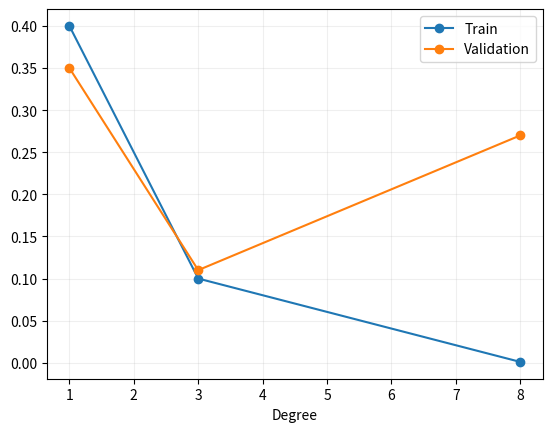

Python code for this plot:
IRIS_CSV = "sepal_length,sepal_width,petal_length,petal_width,species\n5.1,3.5,1.4,0.2,Iris-setosa\n4.9,3.0,1.4,0.2,Iris-setosa\n4.7,3.2,1.3,0.2,Iris-setosa\n4.6,3.1,1.5,0.2,Iris-setosa\n5.0,3.6,1.4,0.2,Iris-setosa\n5.4,3.9,1.7,0.4,Iris-setosa\n4.6,3.4,1.4,0.3,Iris-setosa\n5.0,3.4,1.5,0.2,Iris-setosa\n4.4,2.9,1.4,0.2,Iris-setosa\n4.9,3.1,1.5,0.1,Iris-setosa\n5.4,3.7,1.5,0.2,Iris-setosa\n4.8,3.4,1.6,0.2,Iris-setosa\n4.8,3.0,1.4,0.1,Iris-setosa\n4.3,3.0,1.1,0.1,Iris-setosa\n5.8,4.0,1.2,0.2,Iris-setosa\n5.7,4.4,1.5,0.4,Iris-setosa\n5.4,3.9,1.3,0.4,Iris-setosa\n5.1,3.5,1.4,0.3,Iris-setosa\n5.7,3.8,1.7,0.3,Iris-setosa\n5.1,3.8,1.5,0.3,Iris-setosa\n5.4,3.4,1.7,0.2,Iris-setosa\n5.1,3.7,1.5,0.4,Iris-setosa\n4.6,3.6,1.0,0.2,Iris-setosa\n5.1,3.3,1.7,0.5,Iris-setosa\n4.8,3.4,1.9,0.2,Iris-setosa\n5.0,3.0,1.6,0.2,Iris-setosa\n5.0,3.4,1.6,0.4,Iris-setosa\n5.2,3.5,1.5,0.2,Iris-setosa\n5.2,3.4,1.4,0.2,Iris-setosa\n4.7,3.2,1.6,0.2,Iris-setosa\n4.8,3.1,1.6,0.2,Iris-setosa\n5.4,3.4,1.5,0.4,Iris-setosa\n5.2,4.1,1.5,0.1,Iris-setosa\n5.5,4.2,1.4,0.2,Iris-setosa\n4.9,3.1,1.5,0.1,Iris-setosa\n5.0,3.2,1.2,0.2,Iris-setosa\n5.5,3.5,1.3,0.2,Iris-setosa\n4.9,3.1,1.5,0.1,Iris-setosa\n4.4,3.0,1.3,0.2,Iris-setosa\n5.1,3.4,1.5,0.2,Iris-setosa\n5.0,3.5,1.3,0.3,Iris-setosa\n4.5,2.3,1.3,0.3,Iris-setosa\n4.4,3.2,1.3,0.2,Iris-setosa\n5.0,3.5,1.6,0.6,Iris-setosa\n5.1,3.8,1.9,0.4,Iris-setosa\n4.8,3.0,1.4,0.3,Iris-setosa\n5.1,3.8,1.6,0.2,Iris-setosa\n4.6,3.2,1.4,0.2,Iris-setosa\n5.3,3.7,1.5,0.2,Iris-setosa\n5.0,3.3,1.4,0.2,Iris-setosa\n7.0,3.2,4.7,1.4,Iris-versicolor\n6.4,3.2,4.5,1.5,Iris-versicolor\n6.9,3.1,4.9,1.5,Iris-versicolor\n5.5,2.3,4.0,1.3,Iris-versicolor\n6.5,2.8,4.6,1.5,Iris-versicolor\n5.7,2.8,4.5,1.3,Iris-versicolor\n6.3,3.3,4.7,1.6,Iris-versicolor\n4.9,2.4,3.3,1.0,Iris-versicolor\n6.6,2.9,4.6,1.3,Iris-versicolor\n5.2,2.7,3.9,1.4,Iris-versicolor\n5.0,2.0,3.5,1.0,Iris-versicolor\n5.9,3.0,4.2,1.5,Iris-versicolor\n6.0,2.2,4.0,1.0,Iris-versicolor\n6.1,2.9,4.7,1.4,Iris-versicolor\n5.6,2.9,3.6,1.3,Iris-versicolor\n6.7,3.1,4.4,1.4,Iris-versicolor\n5.6,3.0,4.5,1.5,Iris-versicolor\n5.8,2.7,4.1,1.0,Iris-versicolor\n6.2,2.2,4.5,1.5,Iris-versicolor\n5.6,2.5,3.9,1.1,Iris-versicolor\n5.9,3.2,4.8,1.8,Iris-versicolor\n6.1,2.8,4.0,1.3,Iris-versicolor\n6.3,2.5,4.9,1.5,Iris-versicolor\n6.1,2.8,4.7,1.2,Iris-versicolor\n6.4,2.9,4.3,1.3,Iris-versicolor\n6.6,3.0,4.4,1.4,Iris-versicolor\n6.8,2.8,4.8,1.4,Iris-versicolor\n6.7,3.0,5.0,1.7,Iris-versicolor\n6.0,2.9,4.5,1.5,Iris-versicolor\n5.7,2.6,3.5,1.0,Iris-versicolor\n5.5,2.4,3.8,1.1,Iris-versicolor\n5.5,2.4,3.7,1.0,Iris-versicolor\n5.8,2.7,3.9,1.2,Iris-versicolor\n6.0,2.7,5.1,1.6,Iris-versicolor\n5.4,3.0,4.5,1.5,Iris-versicolor\n6.0,3.4,4.5,1.6,Iris-versicolor\n6.7,3.1,4.7,1.5,Iris-versicolor\n6.3,2.3,4.4,1.3,Iris-versicolor\n5.6,3.0,4.1,1.3,Iris-versicolor\n5.5,2.5,4.0,1.3,Iris-versicolor\n5.5,2.6,4.4,1.2,Iris-versicolor\n6.1,3.0,4.6,1.4,Iris-versicolor\n5.8,2.6,4.0,1.2,Iris-versicolor\n5.0,2.3,3.3,1.0,Iris-versicolor\n5.6,2.7,4.2,1.3,Iris-versicolor\n5.7,3.0,4.2,1.2,Iris-versicolor\n5.7,2.9,4.2,1.3,Iris-versicolor\n6.2,2.9,4.3,1.3,Iris-versicolor\n5.1,2.5,3.0,1.1,Iris-versicolor\n5.7,2.8,4.1,1.3,Iris-versicolor\n6.3,3.3,6.0,2.5,Iris-virginica\n5.8,2.7,5.1,1.9,Iris-virginica\n7.1,3.0,5.9,2.1,Iris-virginica\n6.3,2.9,5.6,1.8,Iris-virginica\n6.5,3.0,5.8,2.2,Iris-virginica\n7.6,3.0,6.6,2.1,Iris-virginica\n4.9,2.5,4.5,1.7,Iris-virginica\n7.3,2.9,6.3,1.8,Iris-virginica\n6.7,2.5,5.8,1.8,Iris-virginica\n7.2,3.6,6.1,2.5,Iris-virginica\n6.5,3.2,5.1,2.0,Iris-virginica\n6.4,2.7,5.3,1.9,Iris-virginica\n6.8,3.0,5.5,2.1,Iris-virginica\n5.7,2.5,5.0,2.0,Iris-virginica\n5.8,2.8,5.1,2.4,Iris-virginica\n6.4,3.2,5.3,2.3,Iris-virginica\n6.5,3.0,5.5,1.8,Iris-virginica\n7.7,3.8,6.7,2.2,Iris-virginica\n7.7,2.6,6.9,2.3,Iris-virginica\n6.0,2.2,5.0,1.5,Iris-virginica\n6.9,3.2,5.7,2.3,Iris-virginica\n5.6,2.8,4.9,2.0,Iris-virginica\n7.7,2.8,6.7,2.0,Iris-virginica\n6.3,2.7,4.9,1.8,Iris-virginica\n6.7,3.3,5.7,2.1,Iris-virginica\n7.2,3.2,6.0,1.8,Iris-virginica\n6.2,2.8,4.8,1.8,Iris-virginica\n6.1,3.0,4.9,1.8,Iris-virginica\n6.4,2.8,5.6,2.1,Iris-virginica\n7.2,3.0,5.8,1.6,Iris-virginica\n7.4,2.8,6.1,1.9,Iris-virginica\n7.9,3.8,6.4,2.0,Iris-virginica\n6.4,2.8,5.6,2.2,Iris-virginica\n6.3,2.8,5.1,1.5,Iris-virginica\n6.1,2.6,5.6,1.4,Iris-virginica\n7.7,3.0,6.1,2.3,Iris-virginica\n6.3,3.4,5.6,2.4,Iris-virginica\n6.4,3.1,5.5,1.8,Iris-virginica\n6.0,3.0,4.8,1.8,Iris-virginica\n6.9,3.1,5.4,2.1,Iris-virginica\n6.7,3.1,5.6,2.4,Iris-virginica\n6.9,3.1,5.1,2.3,Iris-virginica\n5.8,2.7,5.1,1.9,Iris-virginica\n6.8,3.2,5.9,2.3,Iris-virginica\n6.7,3.3,5.7,2.5,Iris-virginica\n6.7,3.0,5.2,2.3,Iris-virginica\n6.3,2.5,5.0,1.9,Iris-virginica\n6.5,3.0,5.2,2.0,Iris-virginica\n6.2,3.4,5.4,2.3,Iris-virginica\n5.9,3.0,5.1,1.8,Iris-virginica\n"
# Shared teaching helpers. Small CPU-only datasets; NumPy + Matplotlib.
import csv, io, math
import numpy as np
import matplotlib.pyplot as plt
plt.rcParams.update({'figure.dpi': 105, 'font.size': 10, 'axes.grid': True, 'grid.alpha': .2})
np.set_printoptions(precision=4, suppress=True)

def softmax(x, axis=-1, temperature=1.):
    z=np.asarray(x,dtype=float)/temperature
    z=z-np.max(z,axis=axis,keepdims=True)
    p=np.exp(z)
    return p/p.sum(axis=axis,keepdims=True)

def sigmoid(x):
    return 1/(1+np.exp(-np.clip(x,-40,40)))

def mse(y,p): return float(np.mean((np.asarray(p)-y)**2))
def accuracy(y,p): return float(np.mean(np.asarray(y)==p))
def gini(y):
    _,c=np.unique(y,return_counts=True)
    return 1-float(np.sum((c/len(y))**2))
def cosine(a,b):
    a,b=np.asarray(a),np.asarray(b)
    return float(a@b/(np.linalg.norm(a)*np.linalg.norm(b)))

def study_data():
    i=np.arange(24); x=np.round(.6+i*.36,2)
    y=np.round(21+7.5*x+np.sin(i*2.9)*7+np.cos(i*1.3)*3,1)
    return x[:,None],y

def split_indices(n,ratio=.8,seed=2026):
    order=list(range(n)); s=seed
    for i in range(n-1,0,-1):
        s=(1664525*s+1013904223)&0xffffffff
        j=int(s/4294967296*(i+1));order[i],order[j]=order[j],order[i]
    cut=max(2,min(n-2,int(n*ratio)))
    return np.array(order[:cut]),np.array(order[cut:])

def design_matrix(X,train,normalize=True):
    mu=X[train].mean(0) if normalize else np.zeros(X.shape[1])
    sd=X[train].std(0) if normalize else np.ones(X.shape[1])
    sd=np.where(sd>0,sd,1)
    return np.column_stack([np.ones(len(X)),(X-mu)/sd]),mu,sd

def fit(X,y,alpha=.05,epochs=400,normalize=True,ratio=.8):
    train,test=split_indices(len(y),ratio)
    Z,mu,sd=design_matrix(X,train,normalize)
    theta=np.zeros(Z.shape[1]);h=[theta.copy()]
    initial=mse(y[train],Z[train]@theta)
    for _ in range(epochs):
        grad=2/len(train)*Z[train].T@(Z[train]@theta-y[train])
        new=theta-alpha*grad
        loss=mse(y[train],Z[train]@new)
        if not np.isfinite(loss) or loss>max(initial,1)*1e10: break
        theta=new;h.append(theta.copy())
    h=np.array(h)
    return dict(theta=theta,history=h,Z=Z,mu=mu,sd=sd,train=train,test=test,
                train_mse=np.mean((Z[train]@h.T-y[train,None])**2,axis=0),
                test_mse=np.mean((Z[test]@h.T-y[test,None])**2,axis=0))

def raw_coefficients(theta,mu,sd):
    w=theta[1:]/sd
    return np.r_[theta[0]-w@mu,w]

def plot_regression(X,y,model):
    order=np.argsort(X[:,0]); fig,ax=plt.subplots(figsize=(6,3.2))
    ax.scatter(X[:,0],y,c='#238b83',label='Observed')
    ax.plot(X[order,0],(model['Z']@model['theta'])[order],c='#c4825a',label='Predicted')
    ax.set(xlabel='x1',ylabel='y');ax.legend();plt.show()

def iris_data():
    rows=list(csv.DictReader(io.StringIO(IRIS_CSV)))
    names=['sepal_length','sepal_width','petal_length','petal_width']
    X=np.array([[float(r[k]) for k in names] for r in rows])
    y=np.array([{'Iris-setosa':0,'Iris-versicolor':1,'Iris-virginica':2}[r['species']] for r in rows])
    return X,y,names

def iris_split(y):
    # The same stratified partitions are used throughout the project.
    rng=np.random.default_rng(2026);tr=[];va=[];te=[]
    for c in np.unique(y):
        idx=rng.permutation(np.flatnonzero(y==c))
        tr.extend(idx[:30]);va.extend(idx[30:40]);te.extend(idx[40:])
    return np.array(tr),np.array(va),np.array(te)

def standardize_train(X,train):
    mu=X[train].mean(0);sd=X[train].std(0);sd=np.where(sd>0,sd,1)
    return (X-mu)/sd,mu,sd

def knn_predict(X,y,Q,k=5):
    dist=np.sum((np.asarray(Q)[:,None,:]-np.asarray(X)[None,:,:])**2,axis=2)
    idx=np.argsort(dist,axis=1)[:,:k]
    return np.array([np.bincount(y[n].astype(int)).argmax() for n in idx])

def train_tree(X,y,depth=3):
    node={'label':int(np.bincount(y.astype(int)).argmax())}
    if depth==0 or len(np.unique(y))==1: return node
    best=None
    for j in range(X.shape[1]):
        values=np.unique(X[:,j]);thresholds=(values[:-1]+values[1:])/2
        for t in thresholds:
            mask=X[:,j]<=t
            if mask.sum()<2 or (~mask).sum()<2:continue
            cost=mask.mean()*gini(y[mask])+(~mask).mean()*gini(y[~mask])
            if best is None or cost<best[0]:best=(cost,j,t,mask)
    if best is None:return node
    _,j,t,mask=best
    node.update(feature=j,threshold=float(t),left=train_tree(X[mask],y[mask],depth-1),right=train_tree(X[~mask],y[~mask],depth-1))
    return node

def tree_predict(tree,Q):
    def one(x,node):
        if 'feature' not in node:return node['label']
        return one(x,node['left'] if x[node['feature']]<=node['threshold'] else node['right'])
    return np.array([one(x,tree) for x in Q])

def confusion(y,p,classes=None):
    classes=np.unique(y) if classes is None else np.asarray(classes)
    return np.array([[np.sum((y==a)&(p==b)) for b in classes] for a in classes])

def macro_f1(y,p):
    values=[]
    for c in np.unique(y):
        tp=np.sum((y==c)&(p==c));fp=np.sum((y!=c)&(p==c));fn=np.sum((y==c)&(p!=c))
        values.append(2*tp/(2*tp+fp+fn) if 2*tp+fp+fn else 0)
    return float(np.mean(values))

def logistic_fit(X,y,epochs=400,lr=.15):
    mu=X.mean(0);sd=np.where(X.std(0)>0,X.std(0),1)
    Z=np.column_stack([np.ones(len(X)),(X-mu)/sd]);w=np.zeros(Z.shape[1]);loss=[]
    for _ in range(epochs):
        p=sigmoid(Z@w)
        loss.append(-np.mean(y*np.log(p+1e-10)+(1-y)*np.log(1-p+1e-10)))
        w-=lr/len(y)*Z.T@(p-y)
    return {'w':w,'mu':mu,'sd':sd,'loss':np.array(loss)}

def logistic_predict(model,X):
    Z=np.column_stack([np.ones(len(X)),(X-model['mu'])/model['sd']])
    return sigmoid(Z@model['w'])

def moons(n=120,seed=5):
    rng=np.random.default_rng(seed);t=np.linspace(0,np.pi,n//2)
    X=np.vstack([np.c_[np.cos(t),np.sin(t)],np.c_[1-np.cos(t),.5-np.sin(t)]])
    return X+rng.normal(0,.08,X.shape),np.r_[np.zeros(n//2),np.ones(n//2)].astype(int)

def train_mlp(X,y,hidden=6,epochs=650,lr=.12,seed=2):
    rng=np.random.default_rng(seed);W=rng.normal(0,.6,(X.shape[1],hidden));b=np.zeros(hidden)
    V=rng.normal(0,.6,(hidden,1));c=np.zeros(1);loss=[]
    for _ in range(epochs):
        H=np.tanh(X@W+b);p=sigmoid(H@V+c).ravel()
        loss.append(-np.mean(y*np.log(p+1e-10)+(1-y)*np.log(1-p+1e-10)))
        delta=(p-y)[:,None]/len(y);gV=H.T@delta;gc=delta.sum(0)
        dh=(delta@V.T)*(1-H**2);gW=X.T@dh;gb=dh.sum(0)
        W-=lr*gW;b-=lr*gb;V-=lr*gV;c-=lr*gc
    return dict(W=W,b=b,V=V,c=c,loss=np.array(loss))

def mlp_predict(model,X):
    return sigmoid(np.tanh(X@model['W']+model['b'])@model['V']+model['c']).ravel()

def plot_boundary(X,y,predict,title):
    a=np.linspace(X[:,0].min()-.3,X[:,0].max()+.3,70)
    b=np.linspace(X[:,1].min()-.3,X[:,1].max()+.3,70)
    xx,yy=np.meshgrid(a,b);zz=np.asarray(predict(np.c_[xx.ravel(),yy.ravel()])).reshape(xx.shape)
    fig,ax=plt.subplots(figsize=(6,3.8));ax.contourf(xx,yy,zz,levels=10,alpha=.35,cmap='cool')
    ax.scatter(X[:,0],X[:,1],c=y,cmap='cool',s=15,edgecolor='white',linewidth=.3)
    ax.set(title=title,xlabel='x1',ylabel='x2');plt.show()

def kmeans(X,k=3,steps=15,seed=1):
    rng=np.random.default_rng(seed);centers=X[rng.choice(len(X),k,replace=False)].copy();hist=[]
    for _ in range(steps):
        labels=((X[:,None,:]-centers[None,:,:])**2).sum(2).argmin(1)
        centers=np.array([X[labels==j].mean(0) if np.any(labels==j) else centers[j] for j in range(k)])
        hist.append(centers.copy())
    labels=((X[:,None,:]-centers[None,:,:])**2).sum(2).argmin(1)
    return centers,labels,hist

def pca_project(X,k=2):
    mu=X.mean(0);_,s,V=np.linalg.svd(X-mu,full_matrices=False)
    return (X-mu)@V[:k].T,V[:k],mu,s*s/(s*s).sum()

def conv_valid(image,kernel):
    h,w=image.shape;kh,kw=kernel.shape
    return np.array([[np.sum(image[i:i+kh,j:j+kw]*kernel) for j in range(w-kw+1)] for i in range(h-kh+1)])

def bandit(epsilon=.1,steps=300,seed=1):
    rng=np.random.default_rng(seed);means=np.array([.2,.5,.8]);Q=np.zeros(3);counts=np.zeros(3,int);rewards=[]
    for _ in range(steps):
        a=int(rng.integers(3)) if rng.random()<epsilon else int(Q.argmax())
        r=float(rng.random()<means[a]);counts[a]+=1;Q[a]+=(r-Q[a])/counts[a];rewards.append(r)
    return np.cumsum(rewards)/np.arange(1,steps+1),Q,counts

print('Dữ liệu và các hàm mẫu đã sẵn sàng. Đọc mã của hàm khi cần hiểu cách tính.')


degrees=np.array([1,3,8]);train_loss=np.array([.4,.1,.001]);val_loss=np.array([.35,.11,.27])
plt.plot(degrees,train_loss,'o-',label='Train');plt.plot(degrees,val_loss,'o-',label='Validation');plt.legend();plt.xlabel('Degree');plt.show()
print('Bảng này là ví dụ minh họa chọn mô hình, không phải kết quả thực nghiệm trên Iris.')

# Chọn bậc đa thức theo val_loss, không theo train_loss. Trả về số bậc.
# Hoàn thành answer; dùng Gợi ý nếu vướng.
answer = None

if answer is None:
    print('CHƯA HOÀN THÀNH: điền answer rồi chạy lại ô này.')
else:
    assert answer == 3
    print('ĐẠT: kết quả bài B khớp kiểm tra. Hãy tự giải thích cách tính.')
